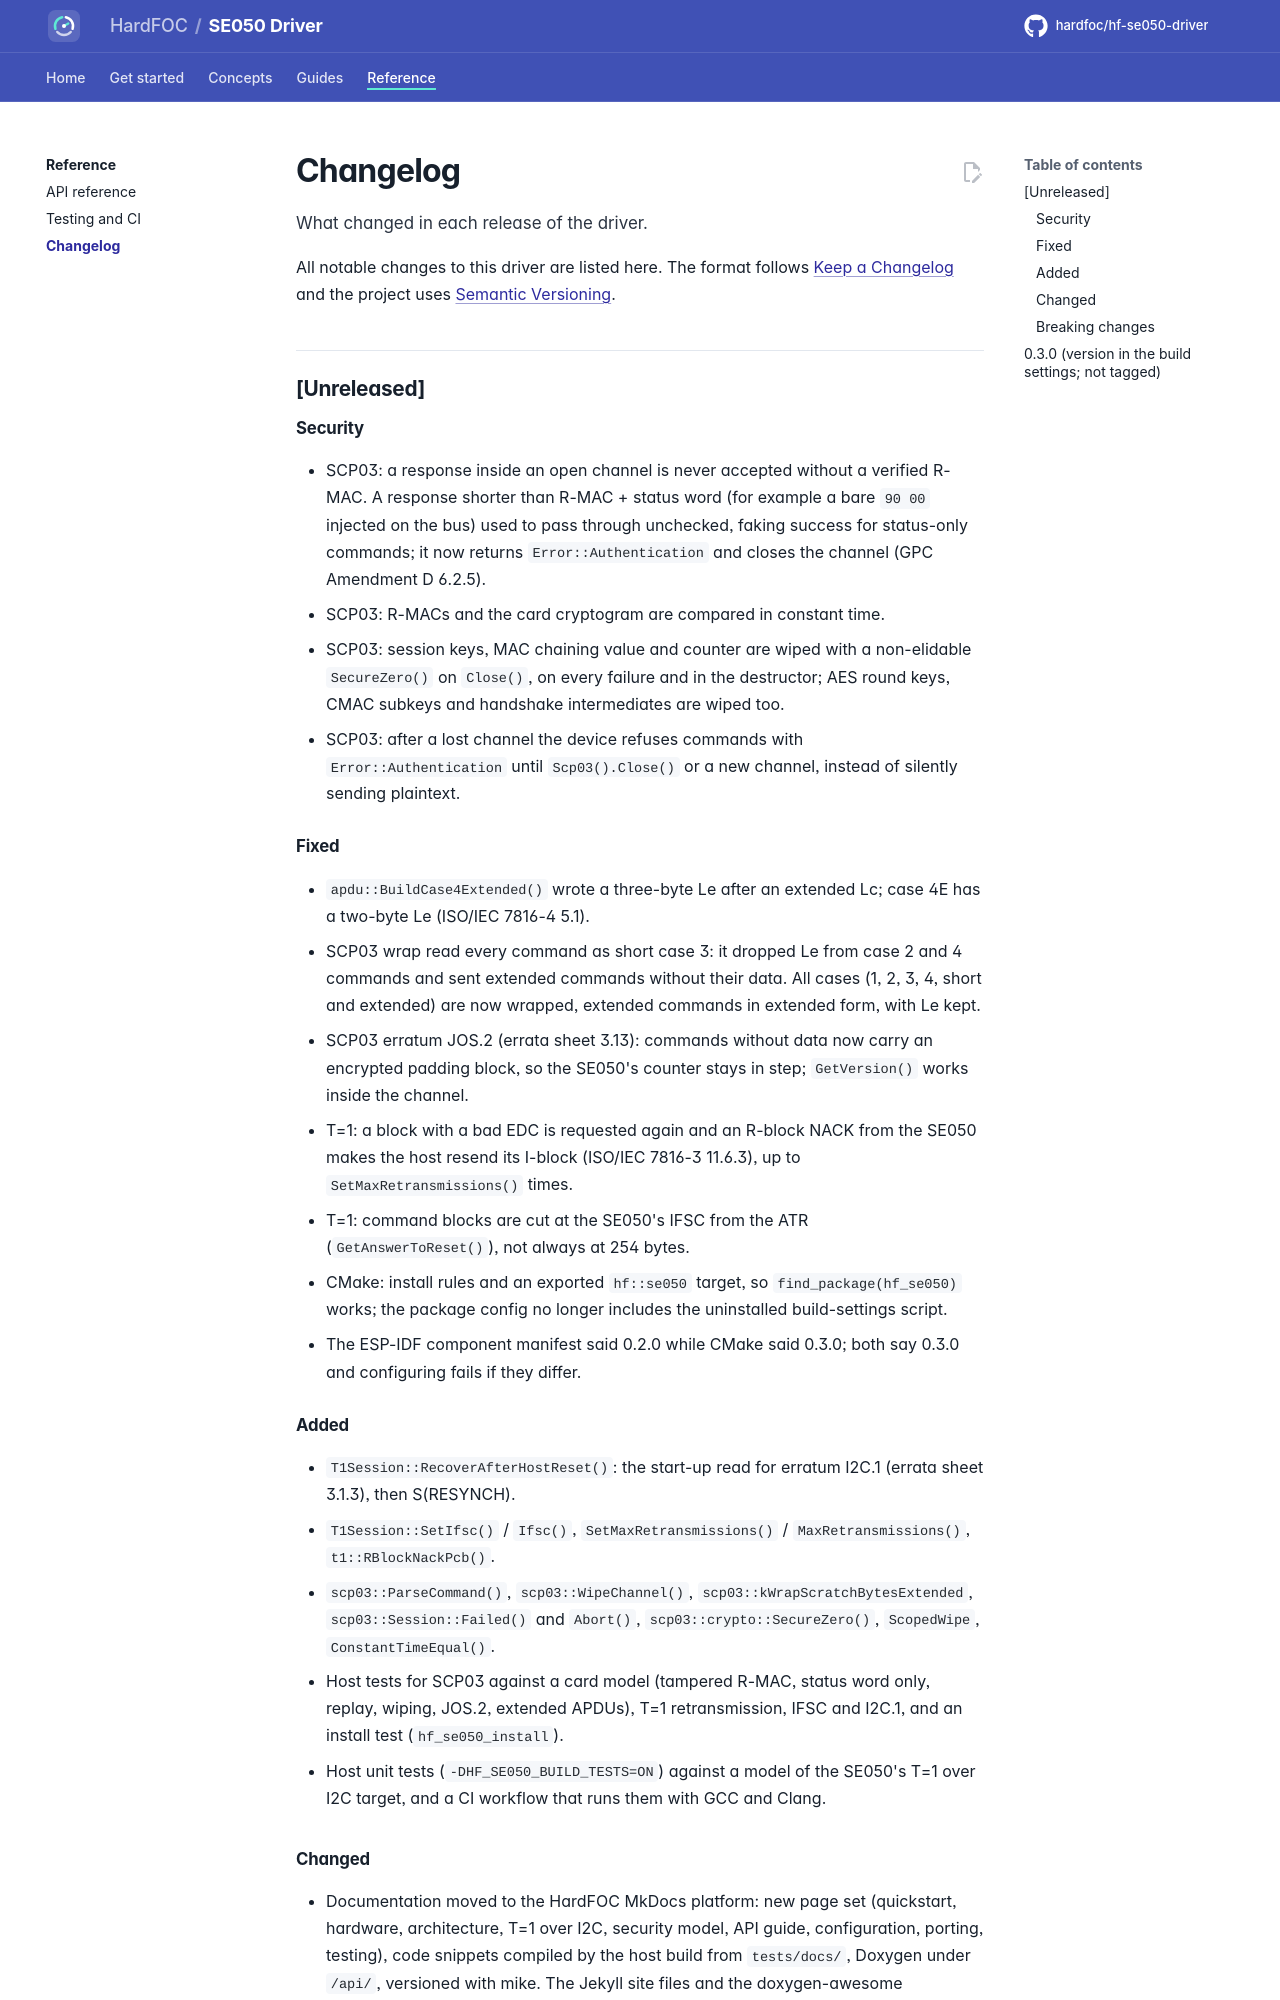

repository: hardfoc/hf-se050-driver · page: dev/changelog/index.html · generator: mkdocs

# Changelog

All notable changes to this driver are listed here. The format follows
[Keep a Changelog](https://keepachangelog.com/en/1.1.0/) and the project uses
[Semantic Versioning](https://semver.org/).

## [Unreleased]

### Security

- SCP03: a response inside an open channel is never accepted without a verified R-MAC. A response shorter than
  R-MAC + status word (for example a bare `90 00` injected on the bus) used to pass through unchecked, faking
  success for status-only commands; it now returns `Error::Authentication` and closes the channel
  (GPC Amendment D 6.2.5).
- SCP03: R-MACs and the card cryptogram are compared in constant time.
- SCP03: session keys, MAC chaining value and counter are wiped with a non-elidable `SecureZero()` on `Close()`,
  on every failure and in the destructor; AES round keys, CMAC subkeys and handshake intermediates are wiped too.
- SCP03: after a lost channel the device refuses commands with `Error::Authentication` until `Scp03().Close()`
  or a new channel, instead of silently sending plaintext.

### Fixed

- `apdu::BuildCase4Extended()` wrote a three-byte Le after an extended Lc; case 4E has a two-byte Le
  (ISO/IEC 7816-4 5.1).
- SCP03 wrap read every command as short case 3: it dropped Le from case 2 and 4 commands and sent extended
  commands without their data. All cases (1, 2, 3, 4, short and extended) are now wrapped, extended commands in
  extended form, with Le kept.
- SCP03 erratum JOS.2 (errata sheet 3.13): commands without data now carry an encrypted padding block, so the
  SE050's counter stays in step; `GetVersion()` works inside the channel.
- T=1: a block with a bad EDC is requested again and an R-block NACK from the SE050 makes the host resend its
  I-block (ISO/IEC 7816-3 11.6.3), up to `SetMaxRetransmissions()` times.
- T=1: command blocks are cut at the SE050's IFSC from the ATR (`GetAnswerToReset()`), not always at 254 bytes.
- CMake: install rules and an exported `hf::se050` target, so `find_package(hf_se050)` works; the package
  config no longer includes the uninstalled build-settings script.
- The ESP-IDF component manifest said 0.2.0 while CMake said 0.3.0; both say 0.3.0 and configuring fails if they
  differ.

### Added

- `T1Session::RecoverAfterHostReset()`: the start-up read for erratum I2C.1 (errata sheet 3.1.3), then
  S(RESYNCH).
- `T1Session::SetIfsc()` / `Ifsc()`, `SetMaxRetransmissions()` / `MaxRetransmissions()`,
  `t1::RBlockNackPcb()`.
- `scp03::ParseCommand()`, `scp03::WipeChannel()`, `scp03::kWrapScratchBytesExtended`,
  `scp03::Session::Failed()` and `Abort()`, `scp03::crypto::SecureZero()`, `ScopedWipe`, `ConstantTimeEqual()`.
- Host tests for SCP03 against a card model (tampered R-MAC, status word only, replay, wiping, JOS.2,
  extended APDUs), T=1 retransmission, IFSC and I2C.1, and an install test (`hf_se050_install`).

- Host unit tests (`-DHF_SE050_BUILD_TESTS=ON`) against a model of the SE050's T=1 over I2C target, and a CI
  workflow that runs them with GCC and Clang.
